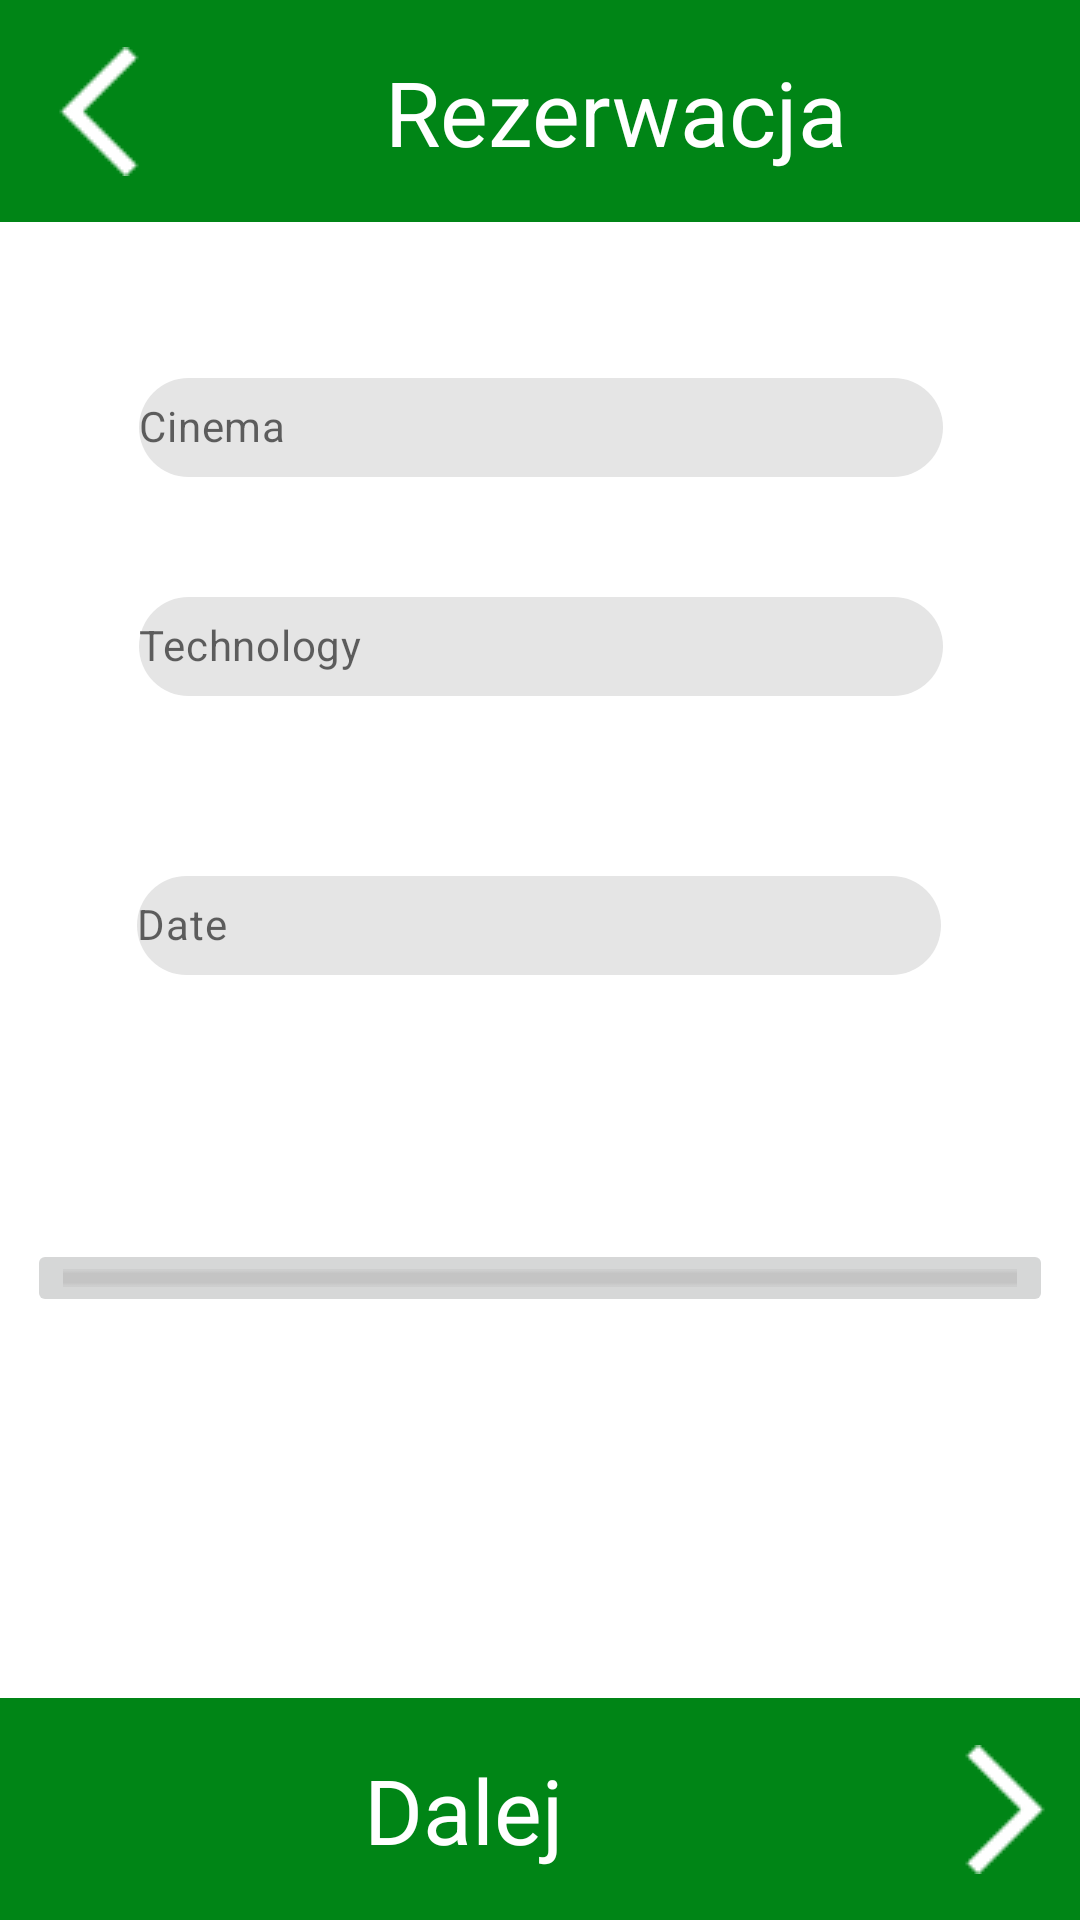

Here is an Android app screen rendered from its layout file. Give the layout XML and the strings, colors and styles it references.
<!-- AndroidManifest.xml: application theme Theme.TicketPlease -->
<!-- res/layout/booking_page.xml -->
<?xml version="1.0" encoding="utf-8"?>
<androidx.constraintlayout.widget.ConstraintLayout
    xmlns:android="http://schemas.android.com/apk/res/android"
    xmlns:app="http://schemas.android.com/apk/res-auto"
    xmlns:tools="http://schemas.android.com/tools"
    android:layout_width="match_parent"
    android:layout_height="match_parent">

    <androidx.appcompat.widget.Toolbar
        android:id="@+id/toolbarUPBooking"
        android:layout_width="411dp"
        android:layout_height="74dp"
        android:background="@color/mainColor"
        android:minHeight="?attr/actionBarSize"
        android:theme="?attr/actionBarTheme"
        app:layout_constraintEnd_toEndOf="parent"
        app:layout_constraintHorizontal_bias="0.0"
        app:layout_constraintStart_toStartOf="parent"
        app:layout_constraintTop_toTopOf="parent" />

    <androidx.appcompat.widget.Toolbar
        android:id="@+id/toolbarUPDown"
        android:layout_width="411dp"
        android:layout_height="74dp"
        android:background="@color/mainColor"
        android:minHeight="?attr/actionBarSize"
        android:theme="?attr/actionBarTheme"
        app:layout_constraintBottom_toBottomOf="parent"
        app:layout_constraintEnd_toEndOf="parent"
        app:layout_constraintHorizontal_bias="1.0"
        app:layout_constraintStart_toStartOf="parent" />

    <TextView
        android:id="@+id/BookingName"
        android:layout_width="wrap_content"
        android:layout_height="wrap_content"
        android:text="@string/rezerwacja"
        android:textColor="#FFFFFF"
        android:textSize="30sp"
        app:layout_constraintBottom_toBottomOf="@+id/toolbarUPBooking"
        app:layout_constraintEnd_toEndOf="@+id/toolbarUPBooking"
        app:layout_constraintStart_toStartOf="parent"
        app:layout_constraintTop_toTopOf="@+id/toolbarUPBooking" />


    <ImageView
        android:id="@+id/bookingGoBack"
        android:layout_width="wrap_content"
        android:layout_height="wrap_content"
        android:layout_marginStart="16dp"
        android:contentDescription="@string/todo"
        android:onClick="returnToPreviousScreen"
        app:layout_constraintBottom_toBottomOf="@+id/toolbarUPBooking"
        app:layout_constraintStart_toStartOf="parent"
        app:layout_constraintTop_toTopOf="@+id/toolbarUPBooking"
        app:srcCompat="@drawable/go_back" />

    <com.google.android.material.chip.Chip
        android:id="@+id/cinema"
        android:layout_width="292dp"
        android:layout_height="49dp"
        android:layout_marginTop="44dp"
        android:hint="@string/cinema"
        app:layout_constraintEnd_toEndOf="parent"
        app:layout_constraintHorizontal_bias="0.504"
        app:layout_constraintStart_toStartOf="parent"
        app:layout_constraintTop_toBottomOf="@+id/toolbarUPBooking" />

    <com.google.android.material.chip.Chip
        android:id="@+id/technology"
        android:layout_width="292dp"
        android:layout_height="49dp"
        android:layout_marginTop="24dp"
        android:hint="@string/technology"
        app:layout_constraintEnd_toEndOf="parent"
        app:layout_constraintHorizontal_bias="0.504"
        app:layout_constraintStart_toStartOf="parent"
        app:layout_constraintTop_toBottomOf="@+id/cinema" />

    <com.google.android.material.chip.Chip
        android:id="@+id/dateFilm"
        android:layout_width="292dp"
        android:layout_height="49dp"
        android:layout_marginTop="44dp"
        android:hint="@string/date"
        app:layout_constraintEnd_toEndOf="parent"
        app:layout_constraintHorizontal_bias="0.495"
        app:layout_constraintStart_toStartOf="parent"
        app:layout_constraintTop_toBottomOf="@+id/technology" />

    <ImageButton
        android:id="@+id/imageButton2"
        android:layout_width="wrap_content"
        android:layout_height="wrap_content"
        android:layout_marginTop="80dp"
        app:layout_constraintEnd_toEndOf="parent"
        app:layout_constraintHorizontal_bias="0.492"
        app:layout_constraintStart_toStartOf="parent"
        app:layout_constraintTop_toBottomOf="@+id/dateFilm"
        app:srcCompat="@drawable/screen" />

    <LinearLayout
        android:id="@+id/seatPleace"
        android:layout_width="292dp"
        android:layout_height="184dp"
        android:layout_marginBottom="60dp"
        android:gravity="center_vertical"
        android:orientation="vertical"
        app:layout_constraintBottom_toTopOf="@+id/toolbarUPDown"
        app:layout_constraintEnd_toEndOf="parent"
        app:layout_constraintHorizontal_bias="0.495"
        app:layout_constraintStart_toStartOf="parent"
        app:layout_constraintTop_toBottomOf="@+id/imageButton2"
        app:layout_constraintVertical_bias="0.925" />

    <TextView
        android:id="@+id/NextScreen"
        android:layout_width="wrap_content"
        android:layout_height="wrap_content"
        android:text="@string/dalej"
        android:textColor="#ffffff"
        android:textSize="30sp"
        app:layout_constraintBottom_toBottomOf="@+id/toolbarUPDown"
        app:layout_constraintEnd_toEndOf="parent"
        app:layout_constraintStart_toStartOf="@+id/toolbarUPDown"
        app:layout_constraintTop_toTopOf="@+id/toolbarUPDown" />

    <ImageView
        android:id="@+id/imageView5"
        android:layout_width="wrap_content"
        android:layout_height="wrap_content"
        android:layout_marginEnd="8dp"
        app:layout_constraintBottom_toBottomOf="@+id/toolbarUPDown"
        app:layout_constraintEnd_toEndOf="parent"
        app:layout_constraintTop_toTopOf="@+id/toolbarUPDown"
        app:srcCompat="@drawable/go_forward" />

</androidx.constraintlayout.widget.ConstraintLayout>
<!-- resources referenced by this layout -->
<resources>
  <color name="mainColor">#008516</color>
  <!-- drawable go_back: png bitmap (drawable, 411 bytes) -->
  <!-- drawable go_forward: png bitmap (drawable, 409 bytes) -->
  <!-- drawable screen: png bitmap (drawable, 160 bytes) -->
  <string name="cinema">Cinema</string>
  <string name="dalej">Dalej</string>
  <string name="date">Date</string>
  <string name="rezerwacja">Rezerwacja</string>
  <string name="technology">Technology</string>
  <string name="todo" />
  <style name="Theme.TicketPlease" parent="Theme.MaterialComponents.DayNight.NoActionBar">
          
          <item name="colorPrimary">@color/purple_500</item>
          <item name="colorPrimaryVariant">@color/purple_700</item>
          <item name="colorOnPrimary">@color/white</item>
          
          <item name="colorSecondary">@color/teal_200</item>
          <item name="colorSecondaryVariant">@color/teal_700</item>
          <item name="colorOnSecondary">@color/black</item>
          
          <item name="android:statusBarColor" tools:targetApi="l">?attr/colorPrimaryVariant</item>
          
      </style>
  <color name="purple_500">#FF6200EE</color>
  <color name="purple_700">#FF3700B3</color>
  <color name="white">#FFFFFFFF</color>
  <color name="teal_200">#FF03DAC5</color>
  <color name="teal_700">#FF018786</color>
  <color name="black">#FF000000</color>
</resources>
